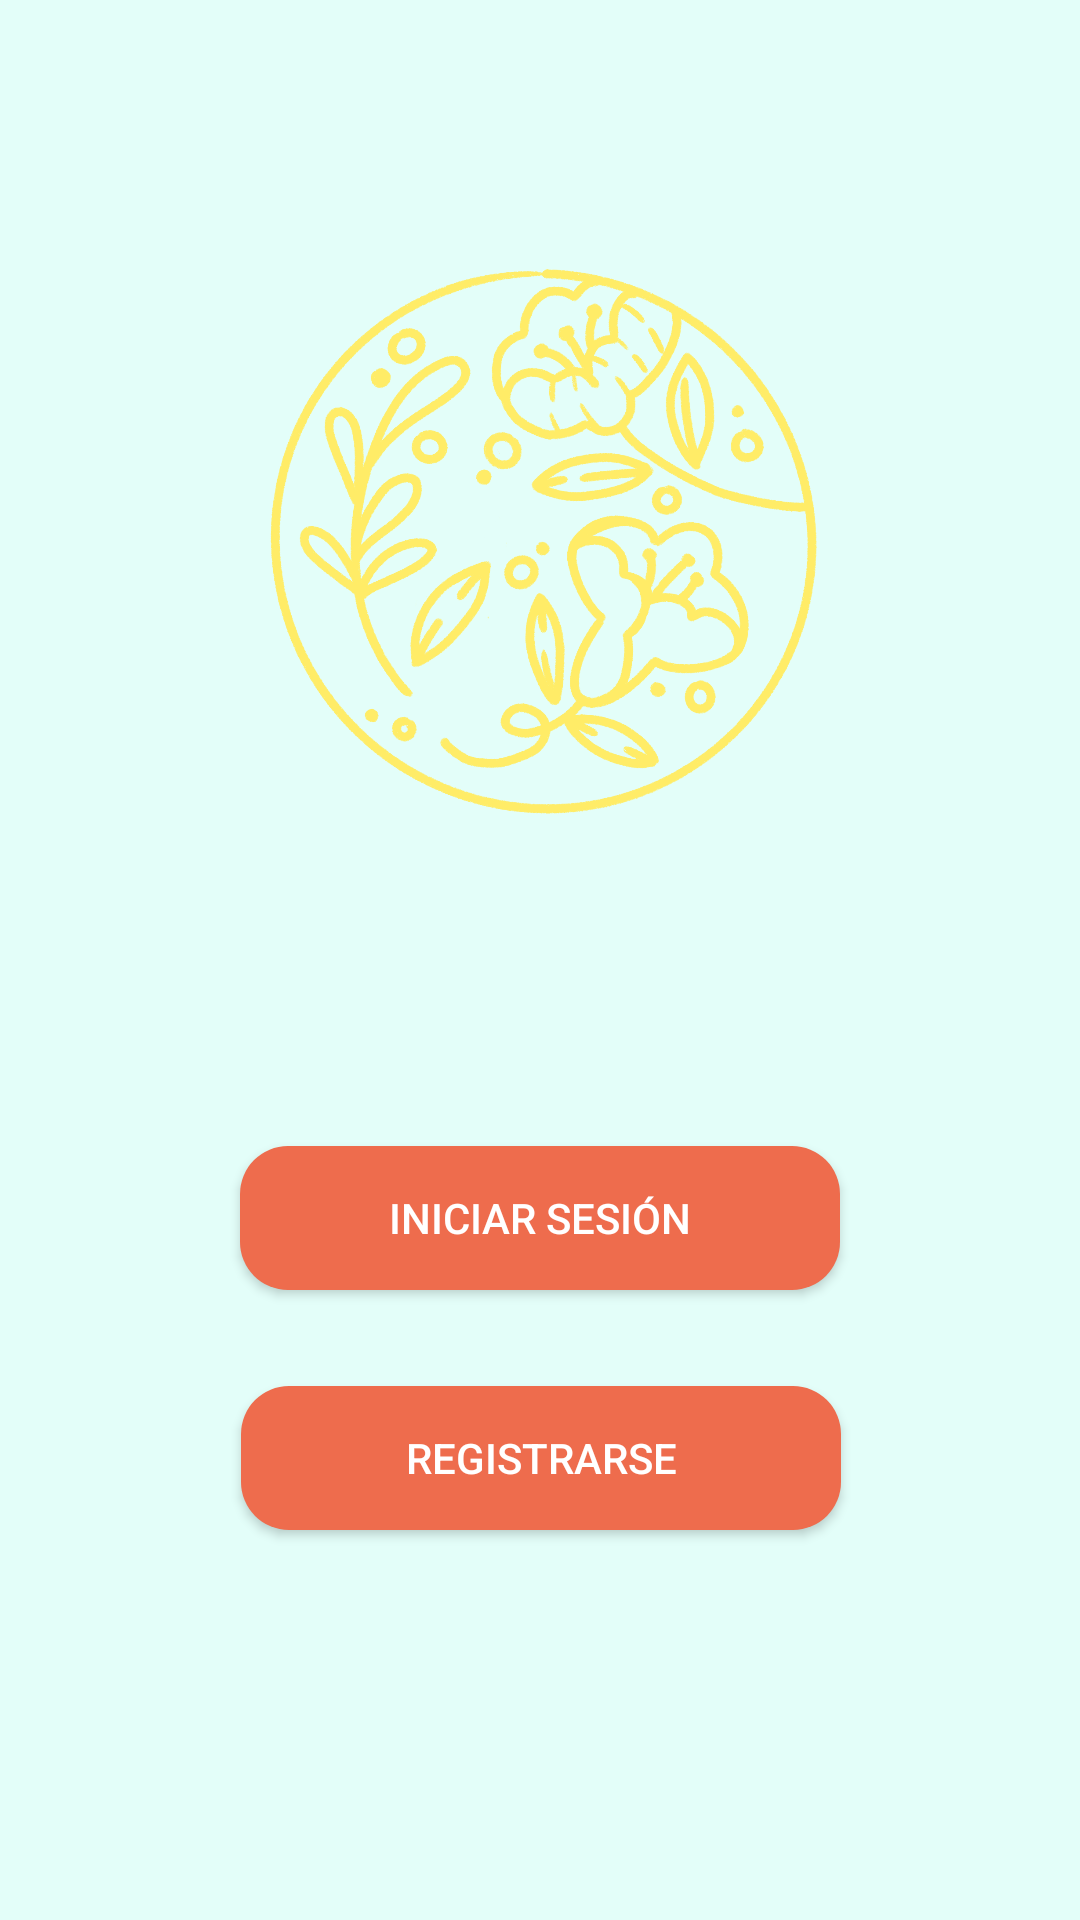

Android layout source for this screen:
<!-- AndroidManifest.xml: application theme Theme.AppCompat.NoActionBar -->
<!-- res/layout/activity_main.xml -->
<?xml version="1.0" encoding="utf-8"?>
<androidx.constraintlayout.widget.ConstraintLayout xmlns:android="http://schemas.android.com/apk/res/android"
    xmlns:app="http://schemas.android.com/apk/res-auto"
    xmlns:tools="http://schemas.android.com/tools"
    android:layout_width="match_parent"
    android:layout_height="match_parent"
    android:background="#E3FEF9"
    tools:context=".MainActivity">

    <ImageView
        android:id="@+id/imageView3"
        android:layout_width="413dp"
        android:layout_height="737dp"
        android:contentDescription="@string/todo1"
        android:scaleX="1"
        android:scaleY="1"
        app:layout_constraintBottom_toBottomOf="parent"
        app:layout_constraintEnd_toEndOf="parent"
        app:layout_constraintStart_toStartOf="parent"
        app:layout_constraintTop_toTopOf="parent"
        app:srcCompat="@drawable/fondo2"
        tools:ignore="ImageContrastCheck,ImageContrastCheck" />

    <ImageView
        android:id="@+id/imageView2"
        android:layout_width="300dp"
        android:layout_height="300dp"
        android:layout_marginTop="32dp"
        android:contentDescription="@string/logo"
        app:layout_constraintEnd_toEndOf="parent"
        app:layout_constraintStart_toStartOf="parent"
        app:layout_constraintTop_toTopOf="parent"
        app:srcCompat="@drawable/logo"
        tools:ignore="ImageContrastCheck,ImageContrastCheck" />

    <Button
        android:id="@+id/btn_Registrarse"
        android:layout_width="200dp"
        android:layout_height="wrap_content"
        android:layout_marginStart="32dp"
        android:layout_marginTop="32dp"
        android:layout_marginEnd="32dp"
        android:background="@drawable/btn_redondo"
        android:onClick="PantallaRegistro"
        android:text="@string/registrarse"
        android:textColor="#FFFFFF"
        app:layout_constraintEnd_toEndOf="parent"
        app:layout_constraintHorizontal_bias="0.502"
        app:layout_constraintStart_toStartOf="parent"
        app:layout_constraintTop_toBottomOf="@+id/Btn_IniciarSesion"
        tools:ignore="TextContrastCheck,TextContrastCheck,UsingOnClickInXml" />


    <Button
        android:id="@+id/Btn_IniciarSesion"
        android:layout_width="200dp"
        android:layout_height="wrap_content"
        android:layout_marginStart="32dp"
        android:layout_marginTop="50dp"
        android:layout_marginEnd="32dp"
        android:background="@drawable/btn_redondo"
        android:onClick="PantallaLogin"
        android:text="@string/iniciar_sesi_n"
        android:textColor="@color/white"
        app:layout_constraintEnd_toEndOf="parent"
        app:layout_constraintStart_toStartOf="parent"
        app:layout_constraintTop_toBottomOf="@+id/imageView2"
        tools:ignore="TextContrastCheck,UsingOnClickInXml" />

</androidx.constraintlayout.widget.ConstraintLayout>
<!-- resources referenced by this layout -->
<resources>
  <!-- drawable btn_redondo (drawable) -->
  <?xml version="1.0" encoding="utf-8"?>
  <shape xmlns:android="http://schemas.android.com/apk/res/android">
  <corners android:radius="16dp" >
  
  </corners>
      <solid android:color="#ee6c4d">
  
      </solid>
  </shape>
  <!-- drawable logo: png bitmap (drawable, 592076 bytes) -->
  <string name="iniciar_sesi_n">Iniciar Sesión</string>
  <string name="logo">logo</string>
  <string name="registrarse">Registrarse</string>
  <string name="todo1">TODO</string>
  <!-- not gathered from this repository: default colours our renderer supplied (Android Studio template values) -->
  <color name="white">#FFFFFFFF</color>
</resources>
